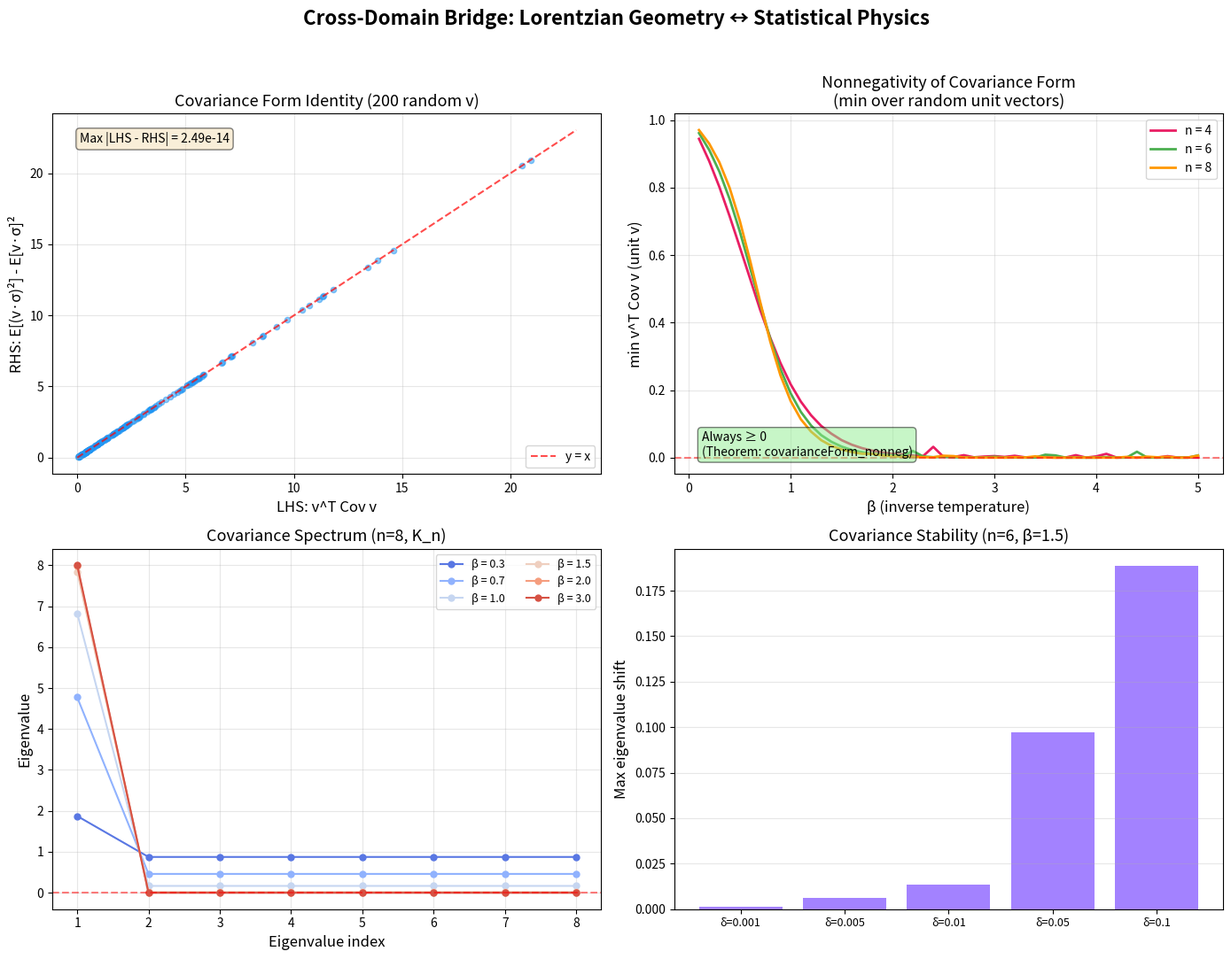

Write Python code to recreate this figure.
#!/usr/bin/env python3
"""
Visualization 3: Cross-Domain Bridge — Covariance Form Identity

Visualizes the key identity connecting Lorentzian geometry to statistical physics:
    ∑_{i,j} Cov(σ_i, σ_j) v_i v_j = Var(∑_i v_i σ_i) ≥ 0

Shows that the quadratic covariance form (susceptibility) is always nonneg,
demonstrating the positive semidefiniteness proved in covarianceForm_nonneg.
"""

import numpy as np
import matplotlib.pyplot as plt
from itertools import product


def spin_configs(n):
    return np.array(list(product([-1, 1], repeat=n)), dtype=float)


def compute_covariance_form(n, beta, J, h, v):
    configs = spin_configs(n)
    energies = np.array([np.dot(h, s) + s @ J @ s for s in configs])
    be = beta * energies
    be -= np.max(be)
    w = np.exp(be); w /= np.sum(w)

    # LHS: v^T Cov v
    mean_s = configs.T @ w
    cov = np.zeros((n, n))
    for k in range(len(configs)):
        cov += w[k] * np.outer(configs[k], configs[k])
    cov -= np.outer(mean_s, mean_s)
    lhs = v @ cov @ v

    # RHS: E[(v·σ)²] - E[v·σ]²
    linear = configs @ v
    E_sq = np.sum(w * linear**2)
    E_val = np.sum(w * linear)
    rhs = E_sq - E_val**2

    return lhs, rhs, cov


fig, axes = plt.subplots(2, 2, figsize=(14, 11))
fig.suptitle('Cross-Domain Bridge: Lorentzian Geometry ↔ Statistical Physics',
             fontsize=16, fontweight='bold', y=0.98)

rng = np.random.default_rng(42)

# Panel 1: Identity verification across many random directions
ax = axes[0, 0]
n_val = 6
beta = 1.5
J = np.ones((n_val, n_val)) / n_val
np.fill_diagonal(J, 0)
h = rng.standard_normal(n_val) * 0.3

num_dirs = 200
lhs_vals = []
rhs_vals = []
for _ in range(num_dirs):
    v = rng.standard_normal(n_val)
    l, r, _ = compute_covariance_form(n_val, beta, J, h, v)
    lhs_vals.append(l)
    rhs_vals.append(r)

ax.scatter(lhs_vals, rhs_vals, alpha=0.5, s=20, c='#2196F3')
lim = max(max(lhs_vals), max(rhs_vals)) * 1.1
ax.plot([0, lim], [0, lim], 'r--', alpha=0.7, label='y = x')
ax.set_xlabel('LHS: v^T Cov v', fontsize=12)
ax.set_ylabel('RHS: E[(v·σ)²] - E[v·σ]²', fontsize=12)
ax.set_title('Covariance Form Identity (200 random v)', fontsize=13)
ax.legend(fontsize=10)
ax.grid(True, alpha=0.3)
max_err = max(abs(l - r) for l, r in zip(lhs_vals, rhs_vals))
ax.text(0.05, 0.92, f'Max |LHS - RHS| = {max_err:.2e}',
        transform=ax.transAxes, fontsize=10, bbox=dict(boxstyle='round',
        facecolor='wheat', alpha=0.5))

# Panel 2: Nonnegativity across temperature range
ax = axes[0, 1]
beta_range = np.linspace(0.1, 5.0, 50)
min_cov_forms = {4: [], 6: [], 8: []}
colors_n = {4: '#E91E63', 6: '#4CAF50', 8: '#FF9800'}

for n_val in [4, 6, 8]:
    J = np.ones((n_val, n_val)) / n_val
    np.fill_diagonal(J, 0)
    h = np.zeros(n_val)

    for b in beta_range:
        min_form = float('inf')
        for _ in range(50):
            v = rng.standard_normal(n_val)
            v /= np.linalg.norm(v)
            l, _, _ = compute_covariance_form(n_val, b, J, h, v)
            min_form = min(min_form, l)
        min_cov_forms[n_val].append(min_form)

    ax.plot(beta_range, min_cov_forms[n_val], color=colors_n[n_val],
            linewidth=2, label=f'n = {n_val}')

ax.axhline(y=0, color='red', linestyle='--', alpha=0.5)
ax.set_xlabel('β (inverse temperature)', fontsize=12)
ax.set_ylabel('min v^T Cov v (unit v)', fontsize=12)
ax.set_title('Nonnegativity of Covariance Form\n(min over random unit vectors)',
             fontsize=13)
ax.legend(fontsize=10)
ax.grid(True, alpha=0.3)
ax.text(0.05, 0.05, 'Always ≥ 0\n(Theorem: covarianceForm_nonneg)',
        transform=ax.transAxes, fontsize=10,
        bbox=dict(boxstyle='round', facecolor='lightgreen', alpha=0.5))

# Panel 3: Eigenvalue spectrum of covariance matrix
ax = axes[1, 0]
n_val = 8
J = np.ones((n_val, n_val)) / n_val
np.fill_diagonal(J, 0)
h = np.zeros(n_val)
betas_sample = [0.3, 0.7, 1.0, 1.5, 2.0, 3.0]
colors_b = plt.cm.coolwarm(np.linspace(0.1, 0.9, len(betas_sample)))

for b, col in zip(betas_sample, colors_b):
    _, _, cov = compute_covariance_form(n_val, b, J, h, np.ones(n_val))
    eigs = np.sort(np.linalg.eigvalsh(cov))[::-1]
    ax.plot(range(1, n_val + 1), eigs, 'o-', color=col, markersize=5,
            label=f'β = {b}')

ax.axhline(y=0, color='red', linestyle='--', alpha=0.5)
ax.set_xlabel('Eigenvalue index', fontsize=12)
ax.set_ylabel('Eigenvalue', fontsize=12)
ax.set_title(f'Covariance Spectrum (n={n_val}, K_n)', fontsize=13)
ax.legend(fontsize=9, ncol=2)
ax.grid(True, alpha=0.3)

# Panel 4: Perturbation effect on covariance eigenvalues
ax = axes[1, 1]
n_val = 6
J = np.ones((n_val, n_val)) / n_val
np.fill_diagonal(J, 0)
h = np.zeros(n_val)
beta = 1.5

# Unperturbed
_, _, cov0 = compute_covariance_form(n_val, beta, J, h, np.ones(n_val))
eigs0 = np.sort(np.linalg.eigvalsh(cov0))[::-1]

deltas = [0.001, 0.005, 0.01, 0.05, 0.1]
for delta in deltas:
    eig_samples = []
    for _ in range(50):
        noise = rng.uniform(-delta, delta, (n_val, n_val))
        noise = (noise + noise.T) / 2
        np.fill_diagonal(noise, 0)
        _, _, cov_p = compute_covariance_form(n_val, beta, J + noise, h,
                                               np.ones(n_val))
        eig_samples.append(np.sort(np.linalg.eigvalsh(cov_p))[::-1])
    eig_samples = np.array(eig_samples)
    max_shift = np.max(np.abs(eig_samples - eigs0[None, :]))
    ax.bar(deltas.index(delta), max_shift, color='#7C4DFF', alpha=0.7)

ax.set_xticks(range(len(deltas)))
ax.set_xticklabels([f'δ={d}' for d in deltas], fontsize=9)
ax.set_ylabel('Max eigenvalue shift', fontsize=12)
ax.set_title(f'Covariance Stability (n={n_val}, β={beta})', fontsize=13)
ax.grid(True, alpha=0.3, axis='y')

plt.tight_layout(rect=[0, 0, 1, 0.96])
plt.savefig('covariance_bridge.png', dpi=150, bbox_inches='tight')
print("Saved: covariance_bridge.png")
